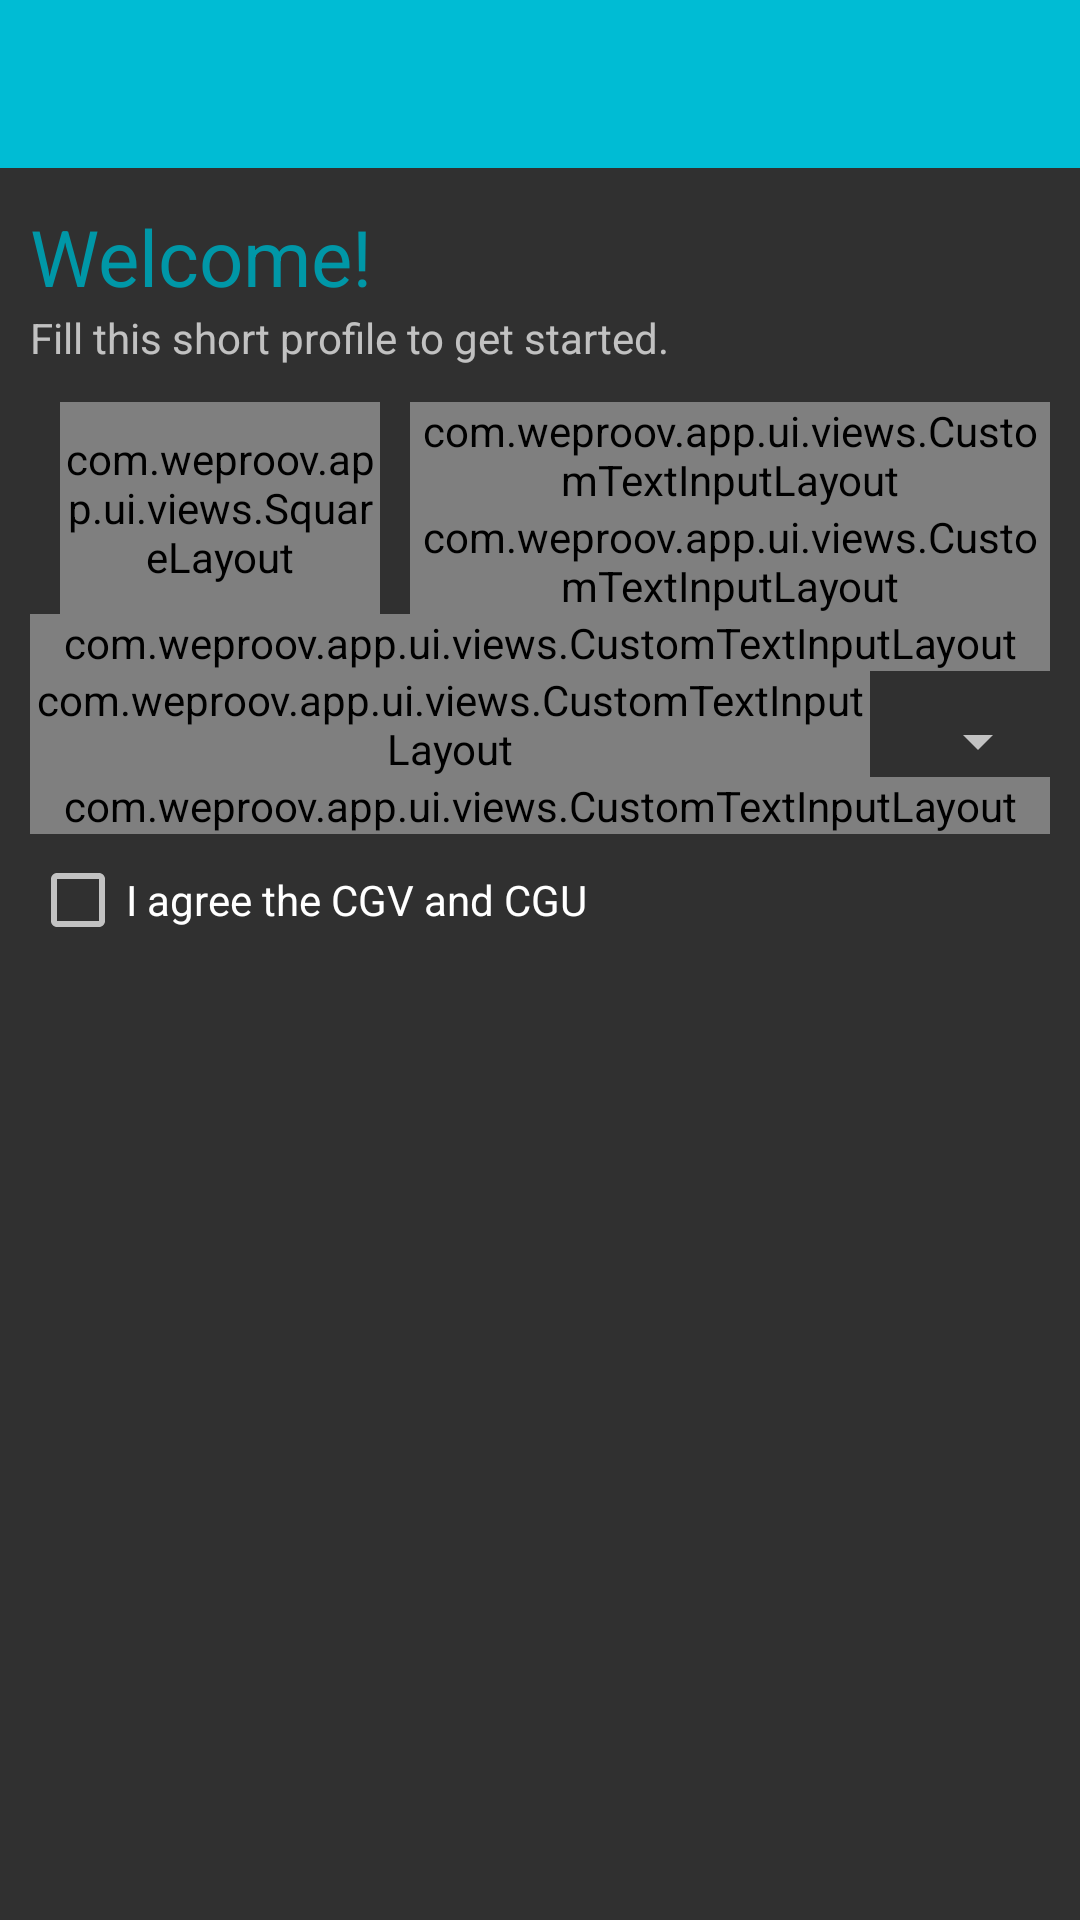

Here is an Android app screen rendered from its layout file. Give the layout XML and the strings, colors and styles it references.
<!-- AndroidManifest.xml: application theme AppTheme.NoActionBar -->
<!-- res/layout/activity_register.xml -->
<?xml version="1.0" encoding="utf-8"?>
<RelativeLayout xmlns:android="http://schemas.android.com/apk/res/android"
                xmlns:app="http://schemas.android.com/apk/res-auto"
                android:id="@+id/content_root_view"
                android:layout_width="match_parent"
                android:layout_height="match_parent">

    <android.support.v7.widget.Toolbar
            android:id="@+id/action_bar"
            android:layout_width="match_parent"
            android:layout_height="wrap_content"
            android:background="?attr/colorPrimary"
            android:minHeight="?attr/actionBarSize"
            app:popupTheme="@style/ThemeOverlay.AppCompat.Light"
            android:theme="@style/ThemeOverlay.AppCompat.Dark.ActionBar">

    </android.support.v7.widget.Toolbar>

    <ScrollView
            android:layout_width="match_parent"
            android:layout_height="match_parent"
            android:layout_below="@+id/action_bar"
            android:layout_alignParentStart="true"
            android:id="@+id/scrollView">

        <LinearLayout
                android:orientation="vertical"
                android:layout_width="match_parent"
                android:layout_height="wrap_content"
                android:paddingTop="12dp"
                android:paddingEnd="10dp"
                android:paddingStart="10dp">

            <TextView
                    android:layout_width="wrap_content"
                    android:layout_height="wrap_content"
                    android:textAppearance="?android:attr/textAppearanceLarge"
                    android:textColor="@color/primary_dark"
                    android:textSize="26sp"
                    android:text="@string/register_title"/>

            <TextView
                    android:layout_width="wrap_content"
                    android:layout_height="wrap_content"
                    android:text="@string/register_description"/>

            <LinearLayout
                    android:baselineAligned="false"
                    android:layout_marginTop="12dp"
                    android:layout_width="match_parent"
                    android:layout_height="wrap_content"
                    android:orientation="horizontal">

                <com.weproov.app.ui.views.SquareLayout
                        android:layout_width="0dp"
                        android:layout_weight="1"
                        android:layout_gravity="center"
                        android:layout_marginEnd="10dp"
                        android:layout_marginStart="10dp"
                        android:layout_height="match_parent">

                    <de.hdodenhof.circleimageview.CircleImageView
                            android:id="@+id/profile_picture"
                            android:contentDescription="@android:string/untitled"
                            android:layout_width="match_parent"
                            android:src="@drawable/no_icon_profile"
                            android:layout_height="match_parent"/>
                </com.weproov.app.ui.views.SquareLayout>

                <LinearLayout
                        android:layout_width="0dp"
                        android:layout_weight="2"
                        android:orientation="vertical"
                        android:layout_height="wrap_content">

                    <com.weproov.app.ui.views.CustomTextInputLayout
                            android:layout_width="match_parent"
                            android:layout_height="wrap_content"
                            android:id="@+id/edit_first_name_layout">

                        <EditText
                                android:id="@+id/edit_first_name"
                                android:layout_width="match_parent"
                                android:layout_height="wrap_content"
                                android:hint="@string/first_name"
                                android:singleLine="true"
                                android:imeOptions="actionNext"
                                android:inputType="textPersonName"
                                android:nextFocusDown="@+id/edit_last_name"/>
                    </com.weproov.app.ui.views.CustomTextInputLayout>

                    <com.weproov.app.ui.views.CustomTextInputLayout
                            android:layout_width="match_parent"
                            android:layout_height="wrap_content"
                            android:id="@+id/edit_last_name_layout">

                        <EditText
                                android:id="@+id/edit_last_name"
                                android:layout_width="match_parent"
                                android:layout_height="wrap_content"
                                android:hint="@string/last_name"
                                android:singleLine="true"
                                android:inputType="textPersonName"
                                android:imeOptions="actionNext"
                                android:nextFocusDown="@+id/edit_email"/>

                    </com.weproov.app.ui.views.CustomTextInputLayout>
                </LinearLayout>
            </LinearLayout>

            <com.weproov.app.ui.views.CustomTextInputLayout
                    android:layout_width="match_parent"
                    android:layout_height="wrap_content"
                    android:id="@+id/edit_email_layout">

                <EditText
                        android:id="@+id/edit_email"
                        android:layout_width="match_parent"
                        android:layout_height="wrap_content"
                        android:hint="@string/email"
                        android:singleLine="true"
                        android:inputType="textEmailAddress"
                        android:imeOptions="actionNext"
                        android:nextFocusDown="@+id/edit_password"/>

            </com.weproov.app.ui.views.CustomTextInputLayout>

            <LinearLayout
                    android:layout_width="match_parent"
                    android:layout_height="wrap_content"
                    android:id="@+id/phone_parent"
                    android:orientation="horizontal">

                <com.weproov.app.ui.views.CustomTextInputLayout
                        android:layout_width="0dp"
                        android:layout_weight="1"
                        android:layout_height="wrap_content"
                        android:id="@+id/edit_phone_layout">

                    <AutoCompleteTextView
                            android:id="@+id/edit_phone"
                            android:layout_width="match_parent"
                            android:layout_height="wrap_content"
                            android:hint="@string/phone"
                            android:dropDownAnchor="@+id/phone_parent"
                            android:singleLine="true"
                            android:inputType="text|phone"
                            android:imeOptions="actionDone"/>

                </com.weproov.app.ui.views.CustomTextInputLayout>

                <Spinner
                        android:layout_width="60dp"
                        android:dropDownWidth="300dp"
                        android:layout_gravity="bottom"
                        android:paddingBottom="5dp"
                        android:layout_height="wrap_content"
                        android:id="@+id/spinner_country"/>
            </LinearLayout>

            <com.weproov.app.ui.views.CustomTextInputLayout
                    android:layout_width="match_parent"
                    android:layout_height="wrap_content"
                    android:id="@+id/edit_password_layout">

                <EditText
                        android:id="@+id/edit_password"
                        android:layout_width="match_parent"
                        android:layout_height="wrap_content"
                        android:hint="@string/password"
                        android:singleLine="true"
                        android:inputType="textPassword"
                        android:imeOptions="actionDone"/>

            </com.weproov.app.ui.views.CustomTextInputLayout>

            <CheckBox
                    android:layout_width="wrap_content"
                    android:layout_marginTop="6dp"
                    android:layout_height="wrap_content"
                    android:text="@string/agree_licence"
                    android:id="@+id/licence_checkbox"/>

            <Space
                    android:layout_width="match_parent"
                    android:layout_height="50dp"/>

        </LinearLayout>
    </ScrollView>

    <include
            layout="@layout/footer_button_bar"
            android:id="@+id/bottom_frame_layout"
            android:layout_width="match_parent"
            android:layout_height="wrap_content"
            android:layout_alignParentBottom="true"
            android:layout_centerHorizontal="true"/>
</RelativeLayout>
<!-- res/layout/footer_button_bar.xml (included above) -->
<?xml version="1.0" encoding="utf-8"?>
<LinearLayout
        xmlns:android="http://schemas.android.com/apk/res/android"
        android:orientation="vertical"
        android:id="@+id/bottom_frame_layout"
        android:visibility="gone"
        android:background="@android:color/white"
        android:layout_width="match_parent"
        android:layout_height="wrap_content">

    <View
            android:layout_width="match_parent"
            android:layout_height="1dp"
            android:background="@color/divider"/>

    <LinearLayout
            android:orientation="horizontal"
            android:layout_width="match_parent"
            android:layout_height="wrap_content">

        <Button
                android:layout_width="0dp"
                android:layout_weight="1"
                android:visibility="invisible"
                android:layout_height="wrap_content"
                android:text="@android:string/cancel"
                android:textColor="@color/primary_dark"
                style="?android:attr/borderlessButtonStyle"
                android:id="@android:id/button1"/>

        <Button
                android:layout_width="0dp"
                android:layout_weight="1"
                android:layout_height="wrap_content"
                android:textColor="@android:color/white"
                android:text="@android:string/ok"
                style="?android:attr/borderlessButtonStyle"
                android:background="@drawable/btn_default_material"
                android:id="@android:id/button2"/>
    </LinearLayout>
</LinearLayout>
<!-- resources referenced by this layout -->
<resources>
  <color name="divider">#1F000000</color>
  <color name="primary_dark">@color/material_teal_700</color>
  <!-- drawable btn_default_material (drawable) -->
  <?xml version="1.0" encoding="utf-8"?>
  <layer-list xmlns:android="http://schemas.android.com/apk/res/android">
      <item android:drawable="@drawable/btn_default_mtrl_shape"/>
  </layer-list>
  <string name="agree_licence">I agree the CGV and CGU</string>
  <string name="email">Email</string>
  <string name="first_name">First name</string>
  <string name="last_name">Last name</string>
  <string name="password">Password</string>
  <string name="phone">Phone</string>
  <string name="register_description">Fill this short profile to get started.</string>
  <string name="register_title">Welcome!</string>
  <style name="AppTheme.NoActionBar">
          <item name="windowNoTitle">true</item>
          <item name="windowActionBar">false</item>
          <item name="windowActionModeOverlay">true</item>
      </style>
  <color name="material_teal_700">#ff0097a7</color>
  <!-- drawable btn_default_mtrl_shape (drawable) -->
  <?xml version="1.0" encoding="utf-8"?>
  <inset xmlns:android="http://schemas.android.com/apk/res/android"
         android:insetLeft="@dimen/button_inset_horizontal_material"
         android:insetTop="@dimen/button_inset_vertical_material"
         android:insetRight="@dimen/button_inset_horizontal_material"
         android:insetBottom="@dimen/button_inset_vertical_material">
      <shape android:shape="rectangle">
          <corners android:radius="@dimen/control_corner_material" />
          <solid android:color="@color/primary_dark" />
          <padding android:left="@dimen/button_padding_horizontal_material"
                   android:top="@dimen/button_padding_vertical_material"
                   android:right="@dimen/button_padding_horizontal_material"
                   android:bottom="@dimen/button_padding_vertical_material" />
      </shape>
  </inset>
  <dimen name="button_inset_horizontal_material">@dimen/control_inset_material</dimen>
  <dimen name="button_inset_vertical_material">6dp</dimen>
  <dimen name="control_corner_material">2dp</dimen>
  <dimen name="button_padding_horizontal_material">8dp</dimen>
  <dimen name="button_padding_vertical_material">@dimen/control_padding_material</dimen>
  <dimen name="control_inset_material">4dp</dimen>
  <dimen name="control_padding_material">4dp</dimen>
</resources>
